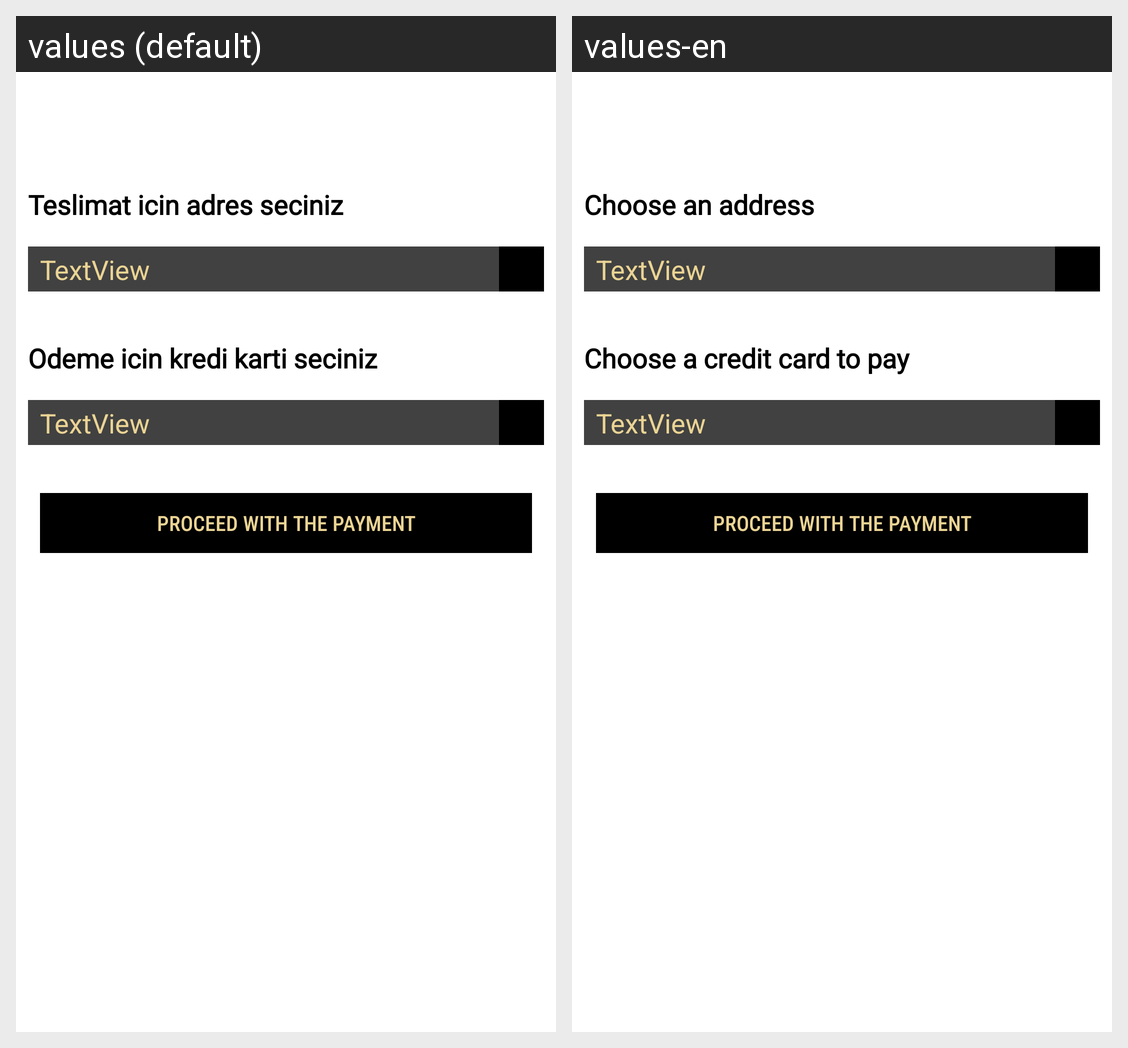

Translations of the strings shown on this Android screen, per locale in the grid:
Android screen res/layout/fragment_complete_order.xml rendered under 2 locales, left to right: values (default), values-en. Device: Nexus 5 (rendered at 1080×1920; each locale shown at half size, 540×960, under a caption strip naming it); theme AppTheme.
Strings drawn on this screen, with the default value and each locale's value (text and hints the layout hard-codes, and strings that could not be matched under every locale, appear in the picture but are not listed):

choose_address
  values: Teslimat icin adres seciniz
  values-en: Choose an address

choose_credit
  values: Odeme icin kredi karti seciniz
  values-en: Choose a credit card to pay

proceed_with_the_payment
  values: PROCEED WITH THE PAYMENT
  values-en: PROCEED WITH THE PAYMENT
